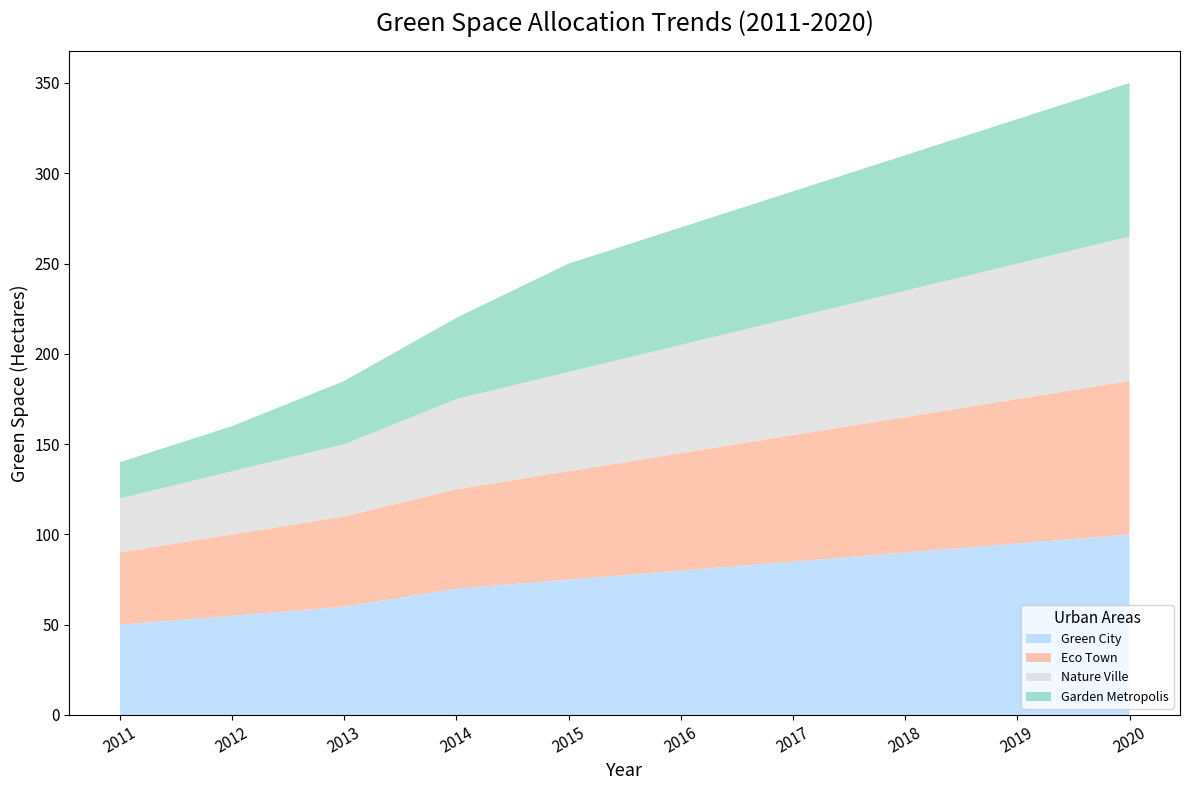

Reproduce this figure in Python.
import matplotlib.pyplot as plt
import numpy as np

years = np.arange(2011, 2021)

green_space = {
    'Green City': np.array([50, 55, 60, 70, 75, 80, 85, 90, 95, 100]),
    'Eco Town': np.array([40, 45, 50, 55, 60, 65, 70, 75, 80, 85]),
    'Nature Ville': np.array([30, 35, 40, 50, 55, 60, 65, 70, 75, 80]),
    'Garden Metropolis': np.array([20, 25, 35, 45, 60, 65, 70, 75, 80, 85])
}

colors = ['#99ccff', '#ffa07a', '#d3d3d3', '#66cdaa']

plt.figure(figsize=(12, 8))
plt.stackplot(years, green_space.values(), labels=green_space.keys(), colors=colors, alpha=0.6)

plt.title('Green Space Allocation Trends (2011-2020)', fontsize=18, weight='normal', pad=15)
plt.xlabel('Year', fontsize=13)
plt.ylabel('Green Space (Hectares)', fontsize=13)
plt.xticks(years, rotation=30)
plt.grid(False)
plt.tick_params(axis='both', which='major', labelsize=11)
plt.legend(title='Urban Areas', title_fontsize=11, fontsize=9, loc='lower right', frameon=True)
plt.tight_layout()
plt.show()
